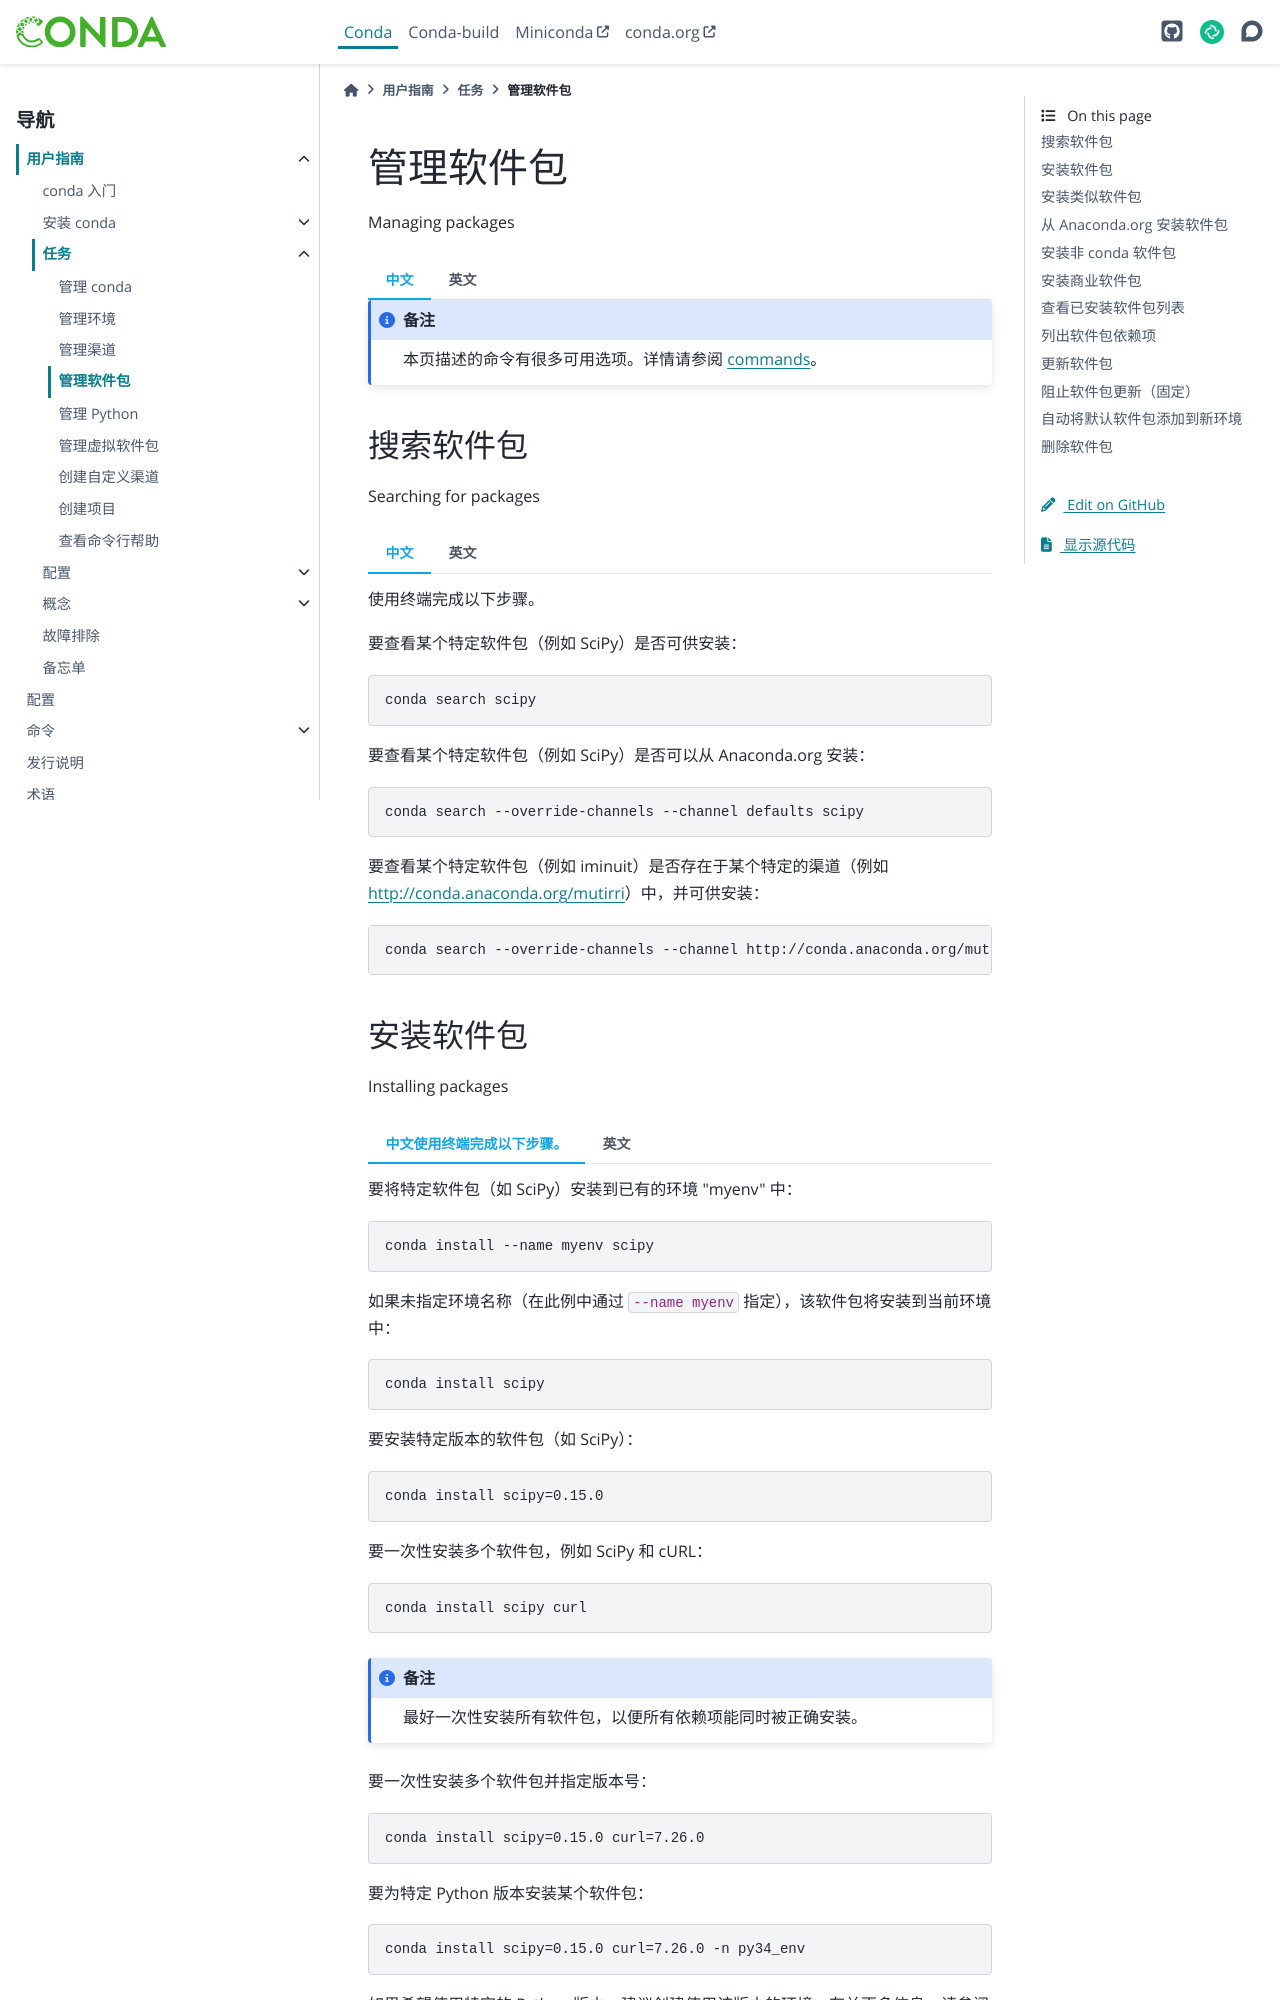

repository: hellowac/conda-zh-cn · page: user-guide/tasks/manage-pkgs.html · generator: sphinx

=================
管理软件包
=================

Managing packages

.. tab:: 中文

   .. note::
      本页描述的命令有很多可用选项。详情请参阅 :doc:`commands <../../commands/index>`。

.. tab:: 英文

   .. note::
      There are many options available for the commands described
      on this page. For details, see :doc:`commands <../../commands/index>`.


搜索软件包
======================

Searching for packages

.. tab:: 中文

   使用终端完成以下步骤。

   要查看某个特定软件包（例如 SciPy）是否可供安装：

   .. code-block:: bash

      conda search scipy

   要查看某个特定软件包（例如 SciPy）是否可以从 Anaconda.org 安装：

   .. code-block:: bash

      conda search --override-channels --channel defaults scipy

   要查看某个特定软件包（例如 iminuit）是否存在于某个特定的渠道（例如 http://conda.anaconda.org/mutirri）中，并可供安装：

   .. code-block:: bash

      conda search --override-channels --channel http://conda.anaconda.org/mutirri iminuit

.. tab:: 英文

   Use the terminal for the following steps.

   To see if a specific package, such as SciPy, is available for
   installation:

   .. code-block:: bash

      conda search scipy

   To see if a specific package, such as SciPy, is available for
   installation from Anaconda.org:

   .. code-block:: bash

      conda search --override-channels --channel defaults scipy

   To see if a specific package, such as iminuit, exists in a
   specific channel, such as http://conda.anaconda.org/mutirri,
   and is available for installation:

   .. code-block:: bash

      conda search --override-channels --channel http://conda.anaconda.org/mutirri iminuit


安装软件包
===================

Installing packages

.. tab:: 中文使用终端完成以下步骤。

   要将特定软件包（如 SciPy）安装到已有的环境 "myenv" 中：

   .. code-block:: bash

      conda install --name myenv scipy

   如果未指定环境名称（在此例中通过 ``--name myenv`` 指定），该软件包将安装到当前环境中：

   .. code-block:: bash

      conda install scipy

   要安装特定版本的软件包（如 SciPy）：

   .. code-block:: bash

      conda install scipy=0.15.0

   .. _`installing multiple packages`:

   要一次性安装多个软件包，例如 SciPy 和 cURL：

   .. code-block:: bash

      conda install scipy curl

   .. note::
      最好一次性安装所有软件包，以便所有依赖项能同时被正确安装。

   要一次性安装多个软件包并指定版本号：

   .. code-block:: bash

      conda install scipy=0.15.0 curl=7.26.0

   要为特定 Python 版本安装某个软件包：

   .. code-block:: bash

      conda install scipy=0.15.0 curl=7.26.0 -n py34_env

   如果希望使用特定的 Python 版本，建议创建使用该版本的环境。有关更多信息，请参阅 :doc:`../troubleshooting`。

.. tab:: 英文

   Use the terminal for the following steps.

   To install a specific package such as SciPy into an existing
   environment "myenv":

   .. code-block:: bash

      conda install --name myenv scipy

   If you do not specify the environment name, which in this
   example is done by ``--name myenv``, the package installs
   into the current environment:

   .. code-block:: bash

      conda install scipy

   To install a specific version of a package such as SciPy:

   .. code-block:: bash

      conda install scipy=0.15.0

   To install multiple packages at once, such as SciPy and cURL:

   .. code-block:: bash

      conda install scipy curl

   .. note::
      It is best to install all packages at once, so that all of
      the dependencies are installed at the same time.

   To install multiple packages at once and specify the version of
   the package:

   .. code-block:: bash

      conda install scipy=0.15.0 curl=7.26.0

   To install a package for a specific Python version:

   .. code-block:: bash

      conda install scipy=0.15.0 curl=7.26.0 -n py34_env

   If you want to use a specific Python version, it is best to use
   an environment with that version. For more information,
   see :doc:`../troubleshooting`.
